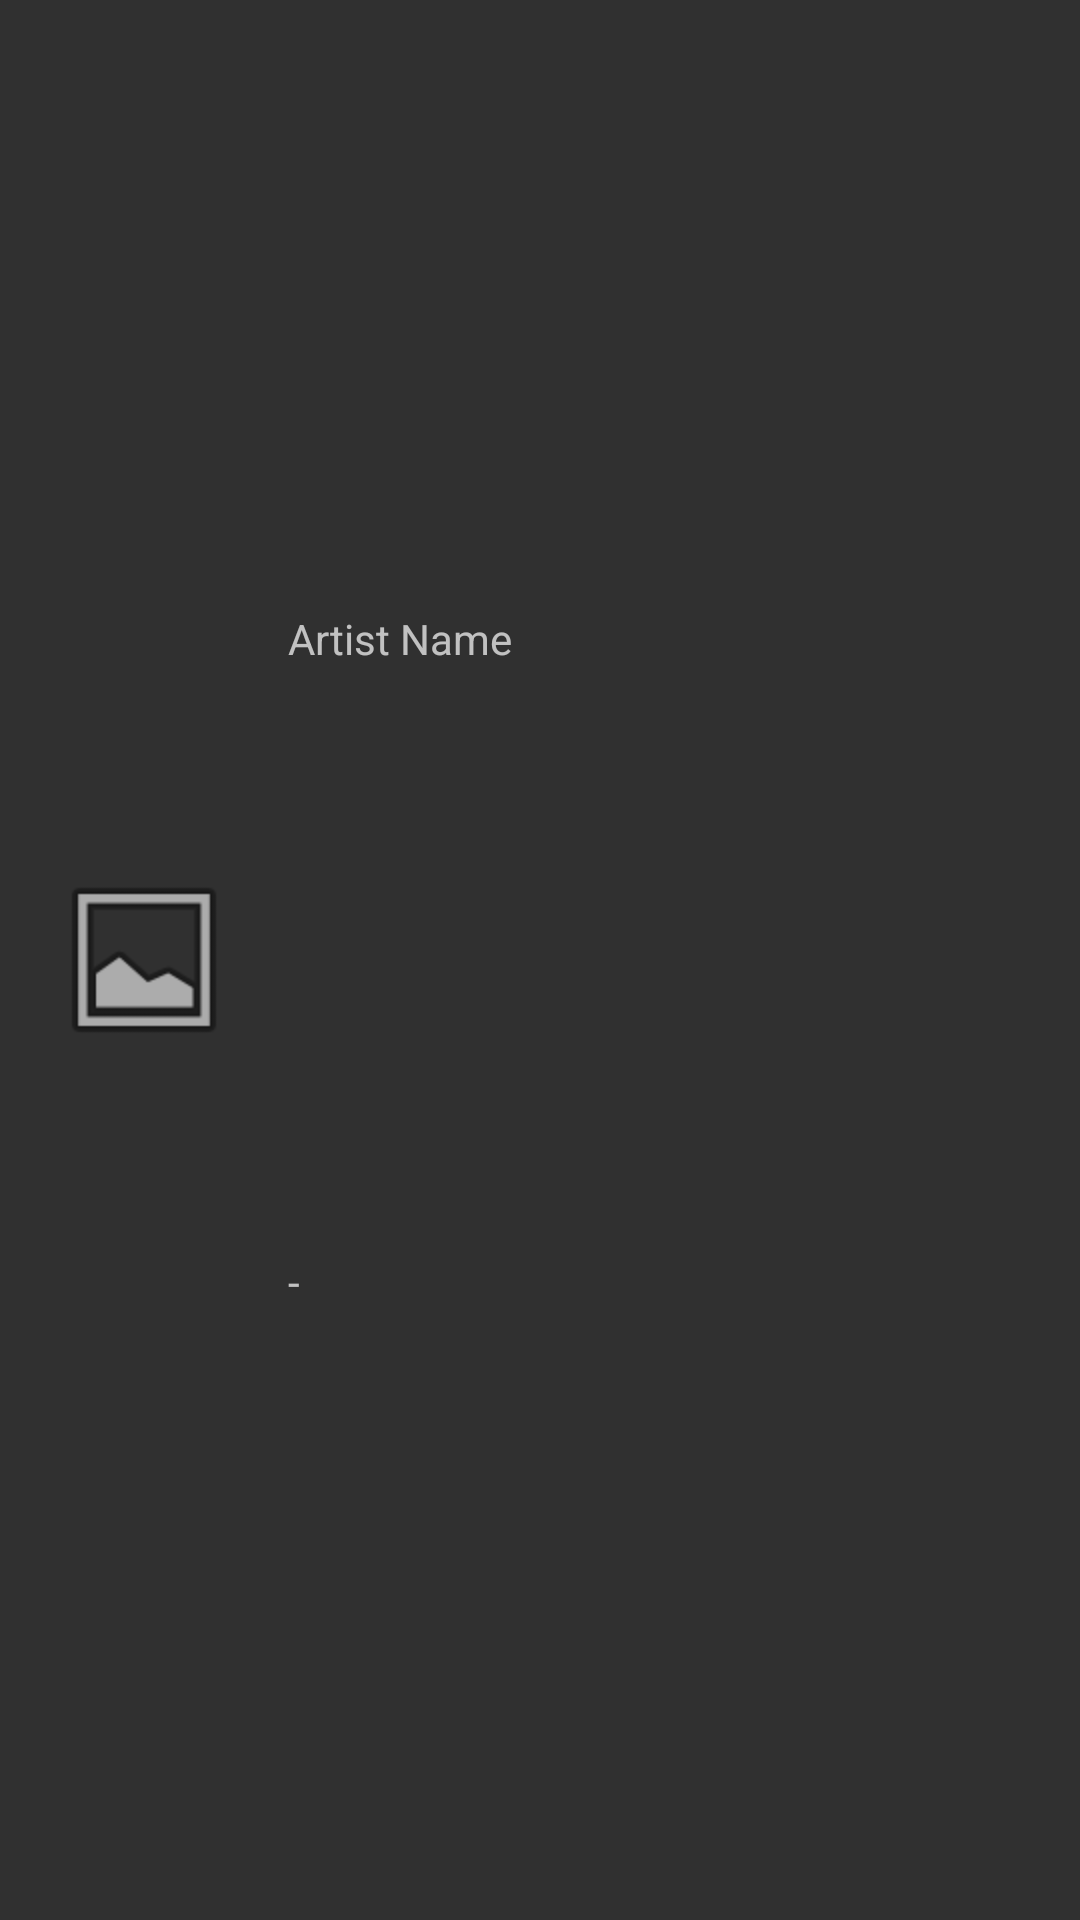

Produce the Android XML layout that renders to this screen, including the resource entries it uses.
<!-- AndroidManifest.xml: application theme AppTheme -->
<!-- res/layout/library_item.xml -->
<?xml version="1.0" encoding="utf-8"?>
<androidx.constraintlayout.widget.ConstraintLayout xmlns:android="http://schemas.android.com/apk/res/android"
    xmlns:app="http://schemas.android.com/apk/res-auto"
    xmlns:tools="http://schemas.android.com/tools"
    android:layout_width="match_parent"
    android:layout_height="wrap_content"
    android:orientation="vertical">

    <TextView
        android:id="@+id/album_title"
        android:layout_width="0dp"
        android:layout_height="wrap_content"
        android:layout_marginBottom="8dp"
        android:singleLine="true"
        android:text="@string/empty_string"
        app:layout_constraintBottom_toBottomOf="parent"
        app:layout_constraintEnd_toEndOf="@+id/artist_name"
        app:layout_constraintStart_toStartOf="@+id/artist_name"
        app:layout_constraintTop_toBottomOf="@+id/artist_name"
        tools:text="Album Title" />

    <TextView
        android:id="@+id/artist_name"
        android:layout_width="0dp"
        android:layout_height="wrap_content"
        android:layout_marginStart="16dp"
        android:layout_marginLeft="16dp"
        android:layout_marginTop="8dp"
        android:layout_marginEnd="16dp"
        android:layout_marginRight="16dp"
        android:singleLine="true"
        android:text="@string/artist_name"
        app:layout_constraintBottom_toTopOf="@+id/album_title"
        app:layout_constraintEnd_toEndOf="parent"
        app:layout_constraintStart_toEndOf="@+id/album_cover"
        app:layout_constraintTop_toTopOf="parent" />

    <ImageView
        android:id="@+id/album_cover"
        android:layout_width="64dp"
        android:layout_height="64dp"
        android:layout_marginStart="16dp"
        android:layout_marginLeft="16dp"
        android:layout_marginTop="8dp"
        android:layout_marginBottom="8dp"
        android:contentDescription="@string/album_cover_image"
        app:layout_constraintBottom_toBottomOf="parent"
        app:layout_constraintStart_toStartOf="parent"
        app:layout_constraintTop_toTopOf="parent"
        app:srcCompat="@android:drawable/ic_menu_gallery" />

</androidx.constraintlayout.widget.ConstraintLayout>
<!-- resources referenced by this layout -->
<resources>
  <string name="album_cover_image">Album cover</string>
  <string name="artist_name">Artist Name</string>
  <string name="empty_string">-</string>
  <style name="AppTheme" parent="Theme.AppCompat.NoActionBar">
          
          <item name="colorAccent">@color/spotifyGreen</item>
      </style>
  <color name="spotifyGreen">#1DB954</color>
</resources>
